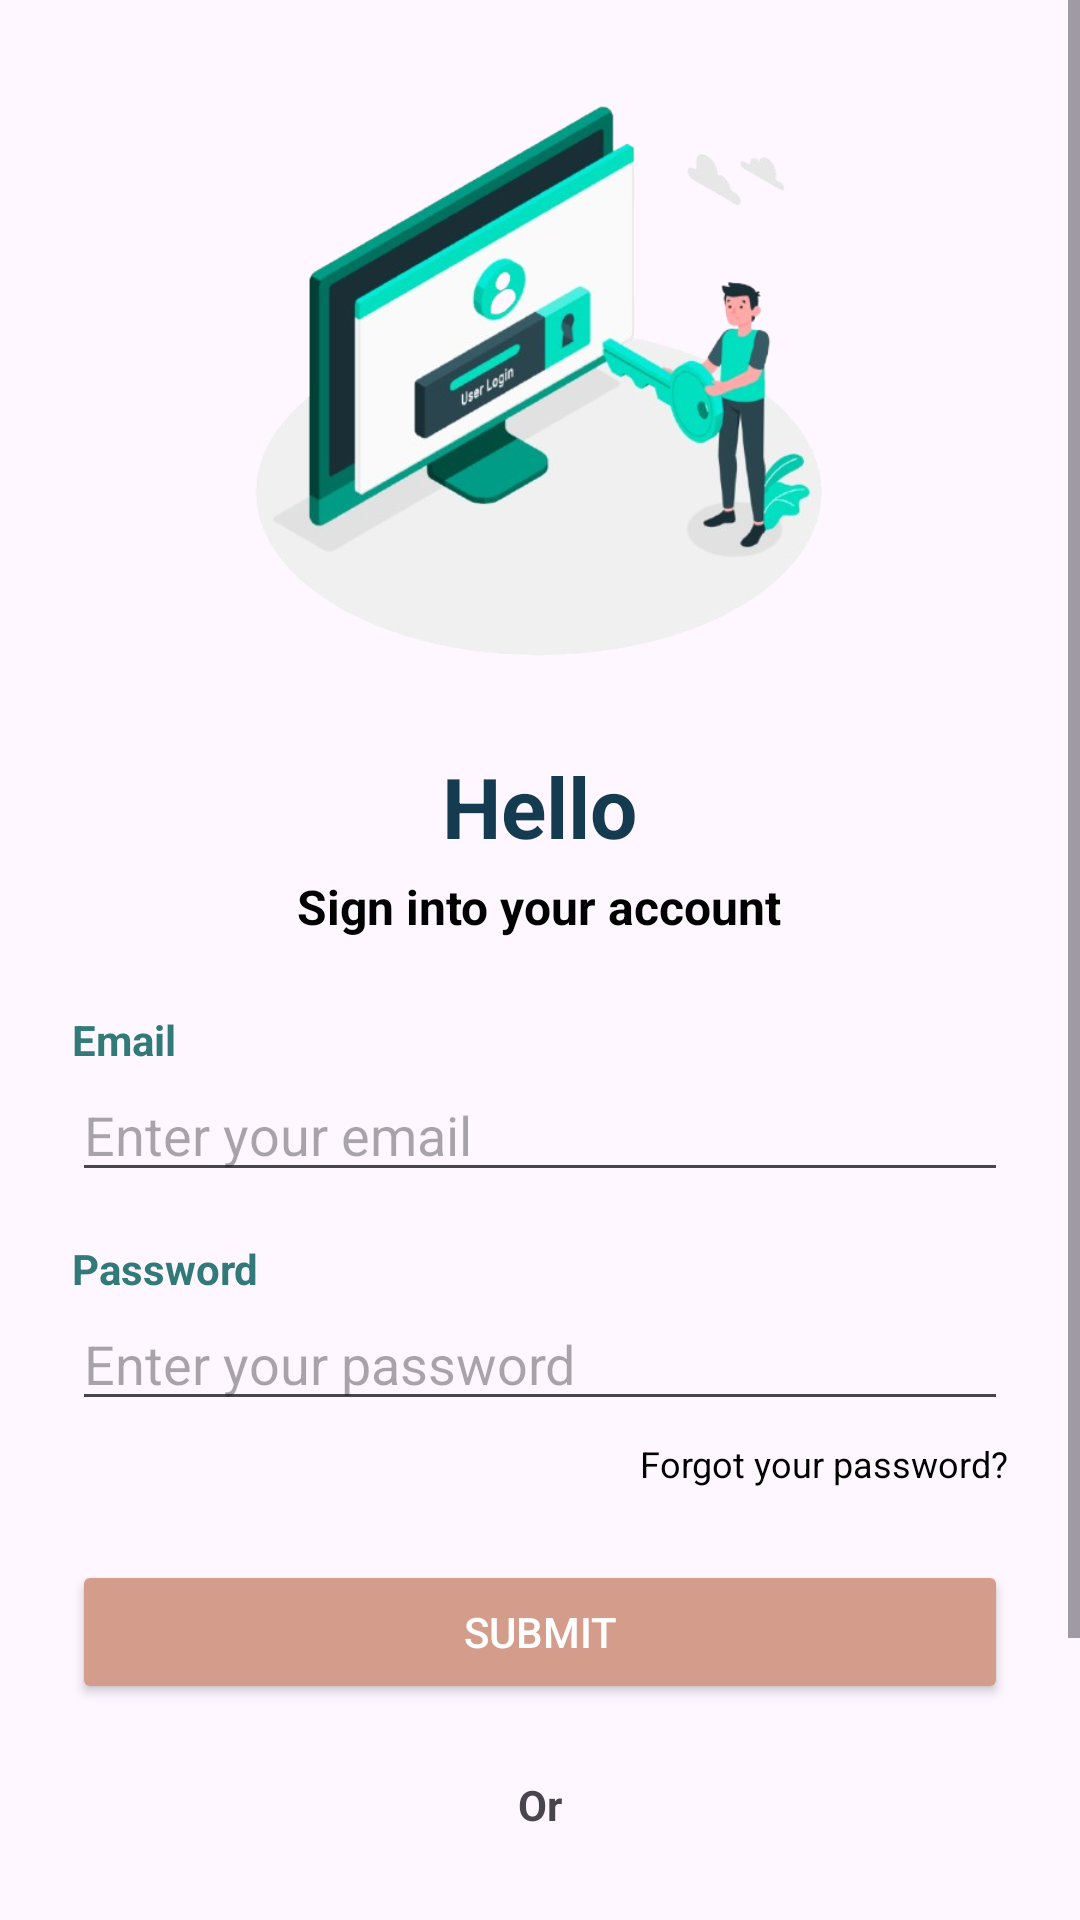

Here is an Android app screen rendered from its layout file. Give the layout XML and the strings, colors and styles it references.
<!-- AndroidManifest.xml: application theme Theme.J_shop -->
<!-- res/layout/activity_login.xml -->
<ScrollView xmlns:android="http://schemas.android.com/apk/res/android"
    xmlns:tools="http://schemas.android.com/tools"
    android:layout_width="match_parent"
    android:layout_height="match_parent"
    android:fillViewport="true">

  <LinearLayout
      android:layout_width="match_parent"
      android:layout_height="wrap_content"
      android:orientation="vertical"
      android:padding="24dp"
      android:gravity="center_horizontal">

    <ImageView
        android:src="@drawable/login_illustration"
        android:layout_width="200dp"
        android:layout_height="200dp"
        android:layout_gravity="center"
        android:layout_marginBottom="16dp" />


    <TextView
        android:text="Hello"
        android:textSize="28sp"
        android:textStyle="bold"
        android:textColor="#153B50"
        android:layout_marginTop="10dp"
        android:layout_width="wrap_content"
        android:layout_height="wrap_content" />

    <TextView
        android:text="Sign into your account"
        android:textSize="16sp"
        android:textStyle="bold"
        android:textColor="#000000"
        android:layout_marginTop="4dp"
        android:layout_width="wrap_content"
        android:layout_height="wrap_content" />


    <TextView
        android:text="Email"
        android:textColor="#317A79"
        android:textStyle="bold"
        android:layout_marginTop="24dp"
        android:layout_width="match_parent"
        android:layout_height="wrap_content" />

    <EditText
        android:id="@+id/email"
        android:hint="Enter your email"
        android:inputType="textEmailAddress"
        android:layout_width="match_parent"
        android:layout_height="wrap_content" />


    <TextView
        android:text="Password"
        android:textColor="#317A79"
        android:textStyle="bold"
        android:layout_marginTop="16dp"
        android:layout_width="match_parent"
        android:layout_height="wrap_content" />

    <EditText
        android:id="@+id/password"
        android:hint="Enter your password"
        android:inputType="textPassword"
        android:layout_width="match_parent"
        android:layout_height="wrap_content" />

    <TextView
        android:id="@+id/forgotPasswordText"
        android:text="Forgot your password?"
        android:textColor="#000000"
        android:textSize="12sp"
        android:layout_gravity="end"
        android:layout_marginTop="6dp"
        android:layout_width="wrap_content"
        android:layout_height="wrap_content" />


    <Button
        android:id="@+id/submitButton"
        android:text="Submit"
        android:layout_marginTop="24dp"
        android:layout_width="match_parent"
        android:layout_height="wrap_content"
        android:backgroundTint="#D49C8B"
        android:textColor="#FFFFFF" />


    <TextView
        android:text="Or"
        android:textSize="14sp"
        android:textStyle="bold"
        android:layout_marginTop="24dp"
        android:layout_gravity="center"
        android:layout_width="wrap_content"
        android:layout_height="wrap_content" />


    <LinearLayout
        android:orientation="horizontal"
        android:layout_width="wrap_content"
        android:layout_height="wrap_content"
        android:layout_marginTop="12dp"
        android:gravity="center">

      <ImageButton
          android:id="@+id/btnGoogle"
          android:src="@drawable/ic_google"
          android:background="?attr/selectableItemBackgroundBorderless"
          android:contentDescription="Login with Google"
          android:layout_width="60dp"
          android:layout_height="60dp"
          android:scaleType="centerInside"
          android:padding="10dp" />

      <ImageButton
          android:id="@+id/btnFacebook"
          android:src="@drawable/ic_facebook"
          android:background="?attr/selectableItemBackgroundBorderless"
          android:contentDescription="Login with Facebook"
          android:layout_marginStart="24dp"
          android:layout_width="60dp"
          android:layout_height="60dp"
          android:scaleType="centerInside"
          android:padding="10dp" />
    </LinearLayout>

    <TextView
        android:id="@+id/tvRegister"
        android:text="Don’t have an account? Register Now"
        android:textColor="#0D2B3E"
        android:layout_marginTop="24dp"
        android:layout_gravity="center"
        android:layout_width="wrap_content"
        android:layout_height="wrap_content" />

  </LinearLayout>
</ScrollView>
<!-- resources referenced by this layout -->
<resources>
  <!-- drawable ic_google: png bitmap (drawable, 83763 bytes) -->
  <!-- drawable login_illustration: png bitmap (drawable, 165601 bytes) -->
  <style name="Theme.J_shop" parent="Base.Theme.J_shop" />
  <style name="Base.Theme.J_shop" parent="Theme.Material3.DayNight.NoActionBar">
          
          
      </style>
</resources>
